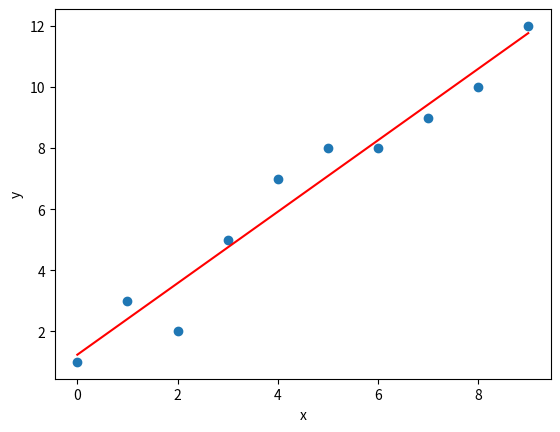

The matplotlib source for this figure:
import numpy as np
import matplotlib.pyplot as plt


def ec(x,y):
    n=np.size(x)
    mean_x=np.mean(x)
    mean_y=np.mean(y)
    ss_xy=np.sum((x-mean_x)*(y-mean_y))
    ss_xx=np.sum((x-mean_x)**2)
    b1=ss_xy/ss_xx
    b0=mean_y-b1*mean_x
    return (b0,b1)


def plots(x,y,b):
    plt.scatter(x,y)
    y_pred=b[0]+b[1]*x
    plt.plot(x,y_pred,color='red')
    plt.xlabel("x")
    plt.ylabel("y")
    plt.show()


x=np.array([0,1,2,3,4,5,6,7,8,9])
y=np.array([1,3,2,5,7,8,8,9,10,12])
a=ec(x,y)
print("The estimated coefficient b0 and b1 are:",a)
plots(x,y,a)
